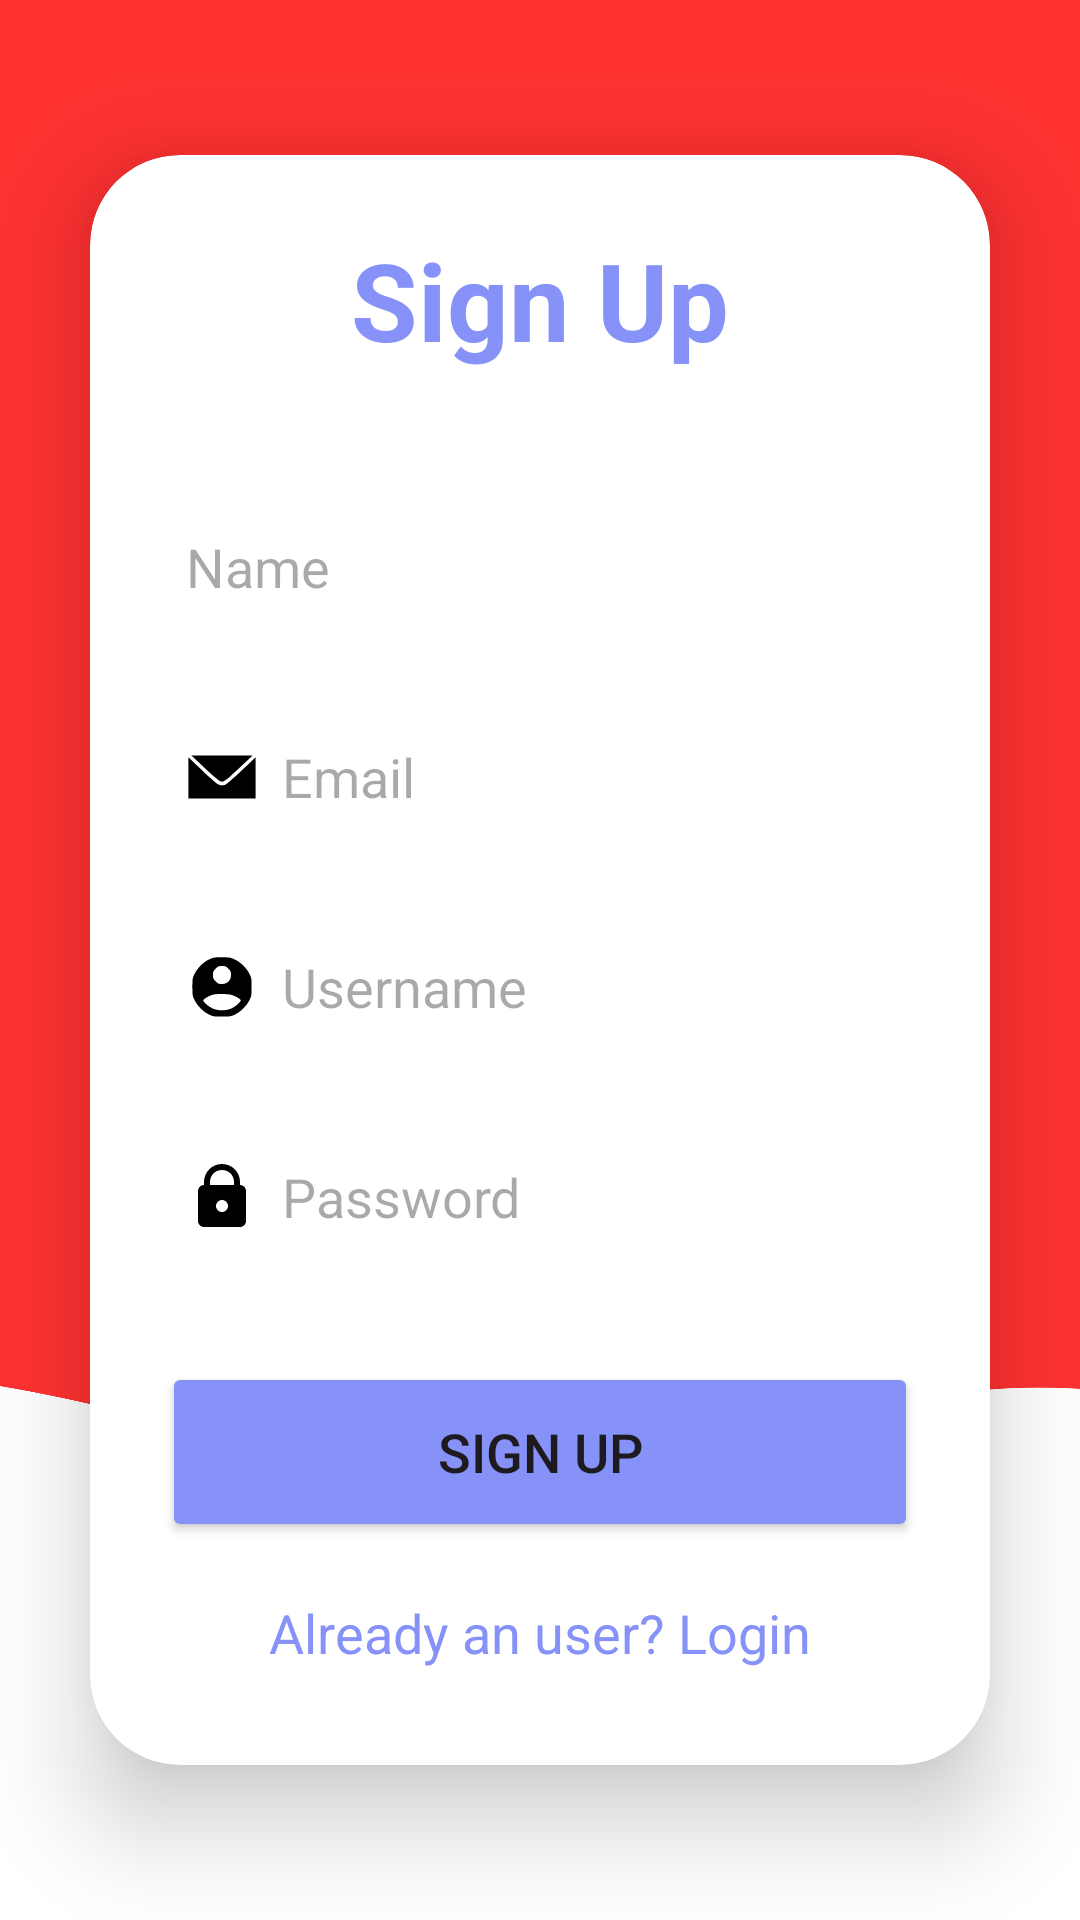

Write the Android layout XML for this screen, with the resource values it uses.
<!-- AndroidManifest.xml: application theme Theme.Signuplogin -->
<!-- res/layout/activity_signup.xml -->
<?xml version="1.0" encoding="utf-8"?>
<LinearLayout
    xmlns:android="http://schemas.android.com/apk/res/android"
    xmlns:app="http://schemas.android.com/apk/res-auto"
    xmlns:tools="http://schemas.android.com/tools"
    android:layout_width="match_parent"
    android:layout_height="match_parent"
    android:orientation="vertical"
    android:gravity="center"
    android:background="@drawable/mainbkg"
    tools:context=".SignupActivity">

    <androidx.cardview.widget.CardView
        android:layout_width="match_parent"
        android:layout_height="wrap_content"
        android:layout_margin="30dp"
        app:cardCornerRadius="30dp"
        app:cardElevation="20dp">

        <LinearLayout
            android:layout_width="match_parent"
            android:layout_height="wrap_content"
            android:orientation="vertical"
            android:layout_gravity="center_horizontal"
            android:padding="24dp"
            android:background="@drawable/border">

            <TextView
                android:layout_width="match_parent"
                android:layout_height="wrap_content"
                android:text="Sign Up"
                android:textSize="36sp"
                android:textAlignment="center"
                android:textStyle="bold"
                android:textColor="@color/lavender"/>

            <EditText
                android:layout_width="match_parent"
                android:layout_height="50dp"
                android:id="@+id/signup_name"
                android:background="@drawable/border"
                android:layout_marginTop="40dp"
                android:padding="8dp"
                android:hint="Name"
                android:drawableLeft="@drawable/ic_baseline_person_24"
                android:drawablePadding="8dp"
                android:textColor="@color/black"/>

            <EditText
                android:layout_width="match_parent"
                android:layout_height="50dp"
                android:id="@+id/signup_email"
                android:background="@drawable/border"
                android:layout_marginTop="20dp"
                android:padding="8dp"
                android:hint="Email"
                android:drawableLeft="@drawable/ic_baseline_email"
                android:drawablePadding="8dp"
                android:textColor="@color/black"/>


            <EditText
                android:layout_width="match_parent"
                android:layout_height="50dp"
                android:id="@+id/signup_username"
                android:background="@drawable/border"
                android:layout_marginTop="20dp"
                android:padding="8dp"
                android:hint="Username"
                android:drawableLeft="@drawable/ic_baseline_username"
                android:drawablePadding="8dp"
                android:textColor="@color/black"/>

            <EditText
                android:layout_width="match_parent"
                android:layout_height="50dp"
                android:id="@+id/signup_password"
                android:background="@drawable/border"
                android:layout_marginTop="20dp"
                android:padding="8dp"
                android:hint="Password"
                android:inputType="textPassword"
                android:drawableLeft="@drawable/ic_baseline_lock"
                android:drawablePadding="8dp"
                android:textColor="@color/black"/>

            <Button
                android:layout_width="match_parent"
                android:layout_height="60dp"
                android:text="Sign Up"
                android:id="@+id/signup_button"
                android:textSize="18sp"
                android:layout_marginTop="30dp"
                android:backgroundTint="@color/lavender"
                app:cornerRadius = "20dp"/>

            <TextView
                android:layout_width="wrap_content"
                android:layout_height="wrap_content"
                android:id="@+id/loginRedirectText"
                android:text="Already an user? Login"
                android:layout_gravity="center"
                android:padding="8dp"
                android:layout_marginTop="10dp"
                android:textColor="@color/lavender"
                android:textSize="18sp"/>

        </LinearLayout>

    </androidx.cardview.widget.CardView>

</LinearLayout>
<!-- resources referenced by this layout -->
<resources>
  <color name="black">#FF000000</color>
  <color name="lavender">#8692f7</color>
  <!-- drawable ic_baseline_email (drawable) -->
  <vector android:height="24dp" android:viewportHeight="60"
      android:viewportWidth="60" android:width="24dp" xmlns:android="http://schemas.android.com/apk/res/android">
      <path android:fillColor="#000000"
          android:pathData="M16,23c8.3,7.9 12.2,10.9 14,11 1.8,-0 5.6,-3 14,-11l11.5,-10.9 -25.5,-0 -25.5,-0 11.5,10.9z" android:strokeColor="#00000000"/>
      <path android:fillColor="#000000"
          android:pathData="M2,30.8l0,17.2 28,-0 28,-0 0,-17.2 0,-17.2 -5.2,5c-18.8,17.8 -19.5,18.4 -22.8,18.4 -2.6,-0 -4.6,-1.4 -10.9,-7.2 -4.2,-4 -9.7,-9.3 -12.3,-11.7l-4.8,-4.5 0,17.2z" android:strokeColor="#00000000"/>
  </vector>
  <!-- drawable ic_baseline_lock (drawable) -->
  <vector xmlns:android="http://schemas.android.com/apk/res/android"
      android:width="24dp"
      android:height="24dp"
      android:viewportWidth="24"
      android:viewportHeight="24">
    <path
        android:fillColor="#FF000000"
        android:pathData="M12,1C8.676,1 6,3.676 6,7L6,8C4.9,8 4,8.9 4,10L4,20C4,21.1 4.9,22 6,22L18,22C19.1,22 20,21.1 20,20L20,10C20,8.9 19.1,8 18,8L18,7C18,3.676 15.324,1 12,1zM12,3C14.276,3 16,4.724 16,7L16,8L8,8L8,7C8,4.724 9.724,3 12,3zM12,13C13.1,13 14,13.9 14,15C14,16.1 13.1,17 12,17C10.9,17 10,16.1 10,15C10,13.9 10.9,13 12,13z"/>
  </vector>
  <!-- drawable ic_baseline_username (drawable) -->
  <vector android:height="24dp" android:viewportHeight="96"
      android:viewportWidth="96" android:width="24dp" xmlns:android="http://schemas.android.com/apk/res/android">
      <path android:fillColor="#000000"
          android:pathData="M35.3,9.4c-10.1,3.3 -19,11.3 -24.1,21.6 -2.5,5 -2.7,6.5 -2.7,17 0,10.7 0.2,11.9 2.9,17.5 3.8,7.7 11.4,15.3 19.1,19.1 5.6,2.7 6.8,2.9 17.5,2.9 10.7,-0 11.9,-0.2 17.5,-2.9 7.7,-3.8 15.3,-11.4 19.1,-19.1 2.7,-5.6 2.9,-6.8 2.9,-17.5 0,-10.7 -0.2,-11.9 -2.9,-17.5 -3.8,-7.7 -11.4,-15.3 -19.1,-19 -5.2,-2.6 -7.2,-3 -16,-3.2 -6.4,-0.2 -11.5,0.2 -14.2,1.1zM56.5,23.5c3.1,3.1 3.5,4.2 3.5,8.5 0,7.2 -4.8,12 -12,12 -4.3,-0 -5.4,-0.4 -8.5,-3.5 -3.1,-3.1 -3.5,-4.2 -3.5,-8.5 0,-4.3 0.4,-5.4 3.5,-8.5 3.1,-3.1 4.2,-3.5 8.5,-3.5 4.3,-0 5.4,0.4 8.5,3.5zM66.5,60.9c3.9,1.9 6.5,3.9 6.5,4.8 0,2.3 -6.8,8.3 -12.5,10.9 -7,3.3 -18,3.3 -25,-0 -5.6,-2.6 -12.5,-8.5 -12.5,-10.8 0,-1.8 8.1,-6.4 13.6,-7.7 2.1,-0.6 8.3,-0.9 13.6,-0.7 8.6,0.3 10.5,0.7 16.3,3.5z" android:strokeColor="#00000000"/>
  </vector>
  <!-- drawable mainbkg: png bitmap (drawable, 118953 bytes) -->
  <style name="Theme.Signuplogin" parent="Base.Theme.Signuplogin" />
  <style name="Base.Theme.Signuplogin" parent="Theme.Material3.DayNight.NoActionBar">
          
          
      </style>
</resources>
